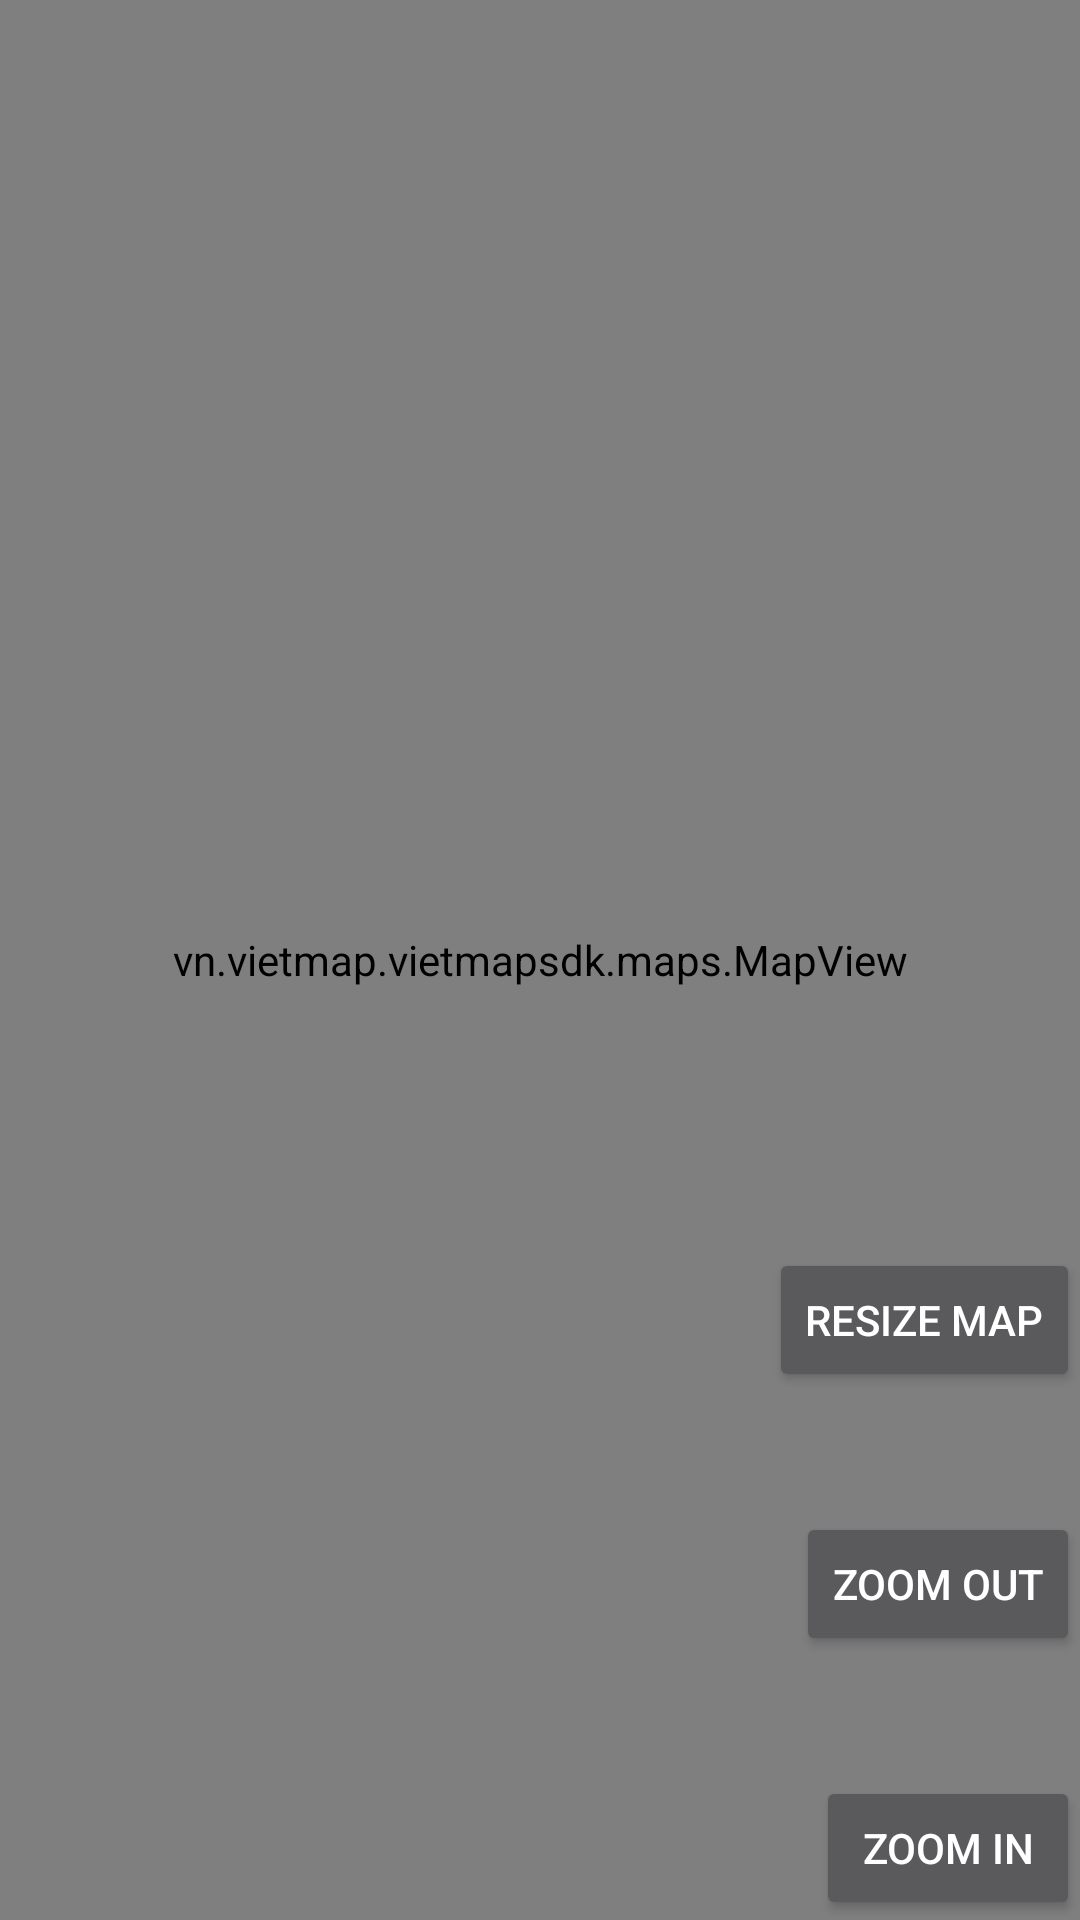

Layout XML and referenced resources for this Android screen:
<!-- AndroidManifest.xml: application theme Theme.AppCompat.NoActionBar -->
<!-- res/layout/activity_demo.xml -->
<?xml version="1.0" encoding="utf-8"?>
<androidx.constraintlayout.widget.ConstraintLayout xmlns:android="http://schemas.android.com/apk/res/android"
    xmlns:app="http://schemas.android.com/apk/res-auto"
    xmlns:tools="http://schemas.android.com/tools"
    android:layout_width="match_parent"
    android:layout_height="match_parent"
    tools:context=".ui.DemoActivity">

    <vn.vietmap.vietmapsdk.maps.MapView
        android:id="@+id/demoMapView"
        android:layout_width="match_parent"
        android:layout_height="match_parent"
        android:visibility="visible"
        app:layout_constraintBottom_toBottomOf="parent"
        app:layout_constraintHeight_percent="1"
        app:layout_constraintTop_toTopOf="parent"
        app:vietmap_cameraTargetLat="16.3"
        app:vietmap_cameraTargetLng="106"
        app:vietmap_cameraZoom="5">

    </vn.vietmap.vietmapsdk.maps.MapView>

    <Button
        android:id="@+id/zoomIn"
        android:layout_width="wrap_content"
        android:layout_height="wrap_content"
        android:text="Zoom in"
        app:layout_constraintBottom_toBottomOf="parent"
        app:layout_constraintEnd_toEndOf="parent">

    </Button>

    <Button
        android:id="@+id/zoomOut"
        android:layout_width="wrap_content"
        android:layout_height="wrap_content"
        android:layout_marginBottom="40dp"
        android:text="Zoom out"
        app:layout_constraintBottom_toTopOf="@+id/zoomIn"
        app:layout_constraintEnd_toEndOf="parent">

    </Button>
    <Button
        android:id="@+id/resizeMap"
        android:layout_width="wrap_content"
        android:layout_height="wrap_content"
        android:layout_marginBottom="40dp"
        android:text="Resize map"
        app:layout_constraintBottom_toTopOf="@+id/zoomOut"
        app:layout_constraintEnd_toEndOf="parent">

    </Button>
</androidx.constraintlayout.widget.ConstraintLayout>
<!-- resources referenced by this layout -->
<resources>

</resources>
